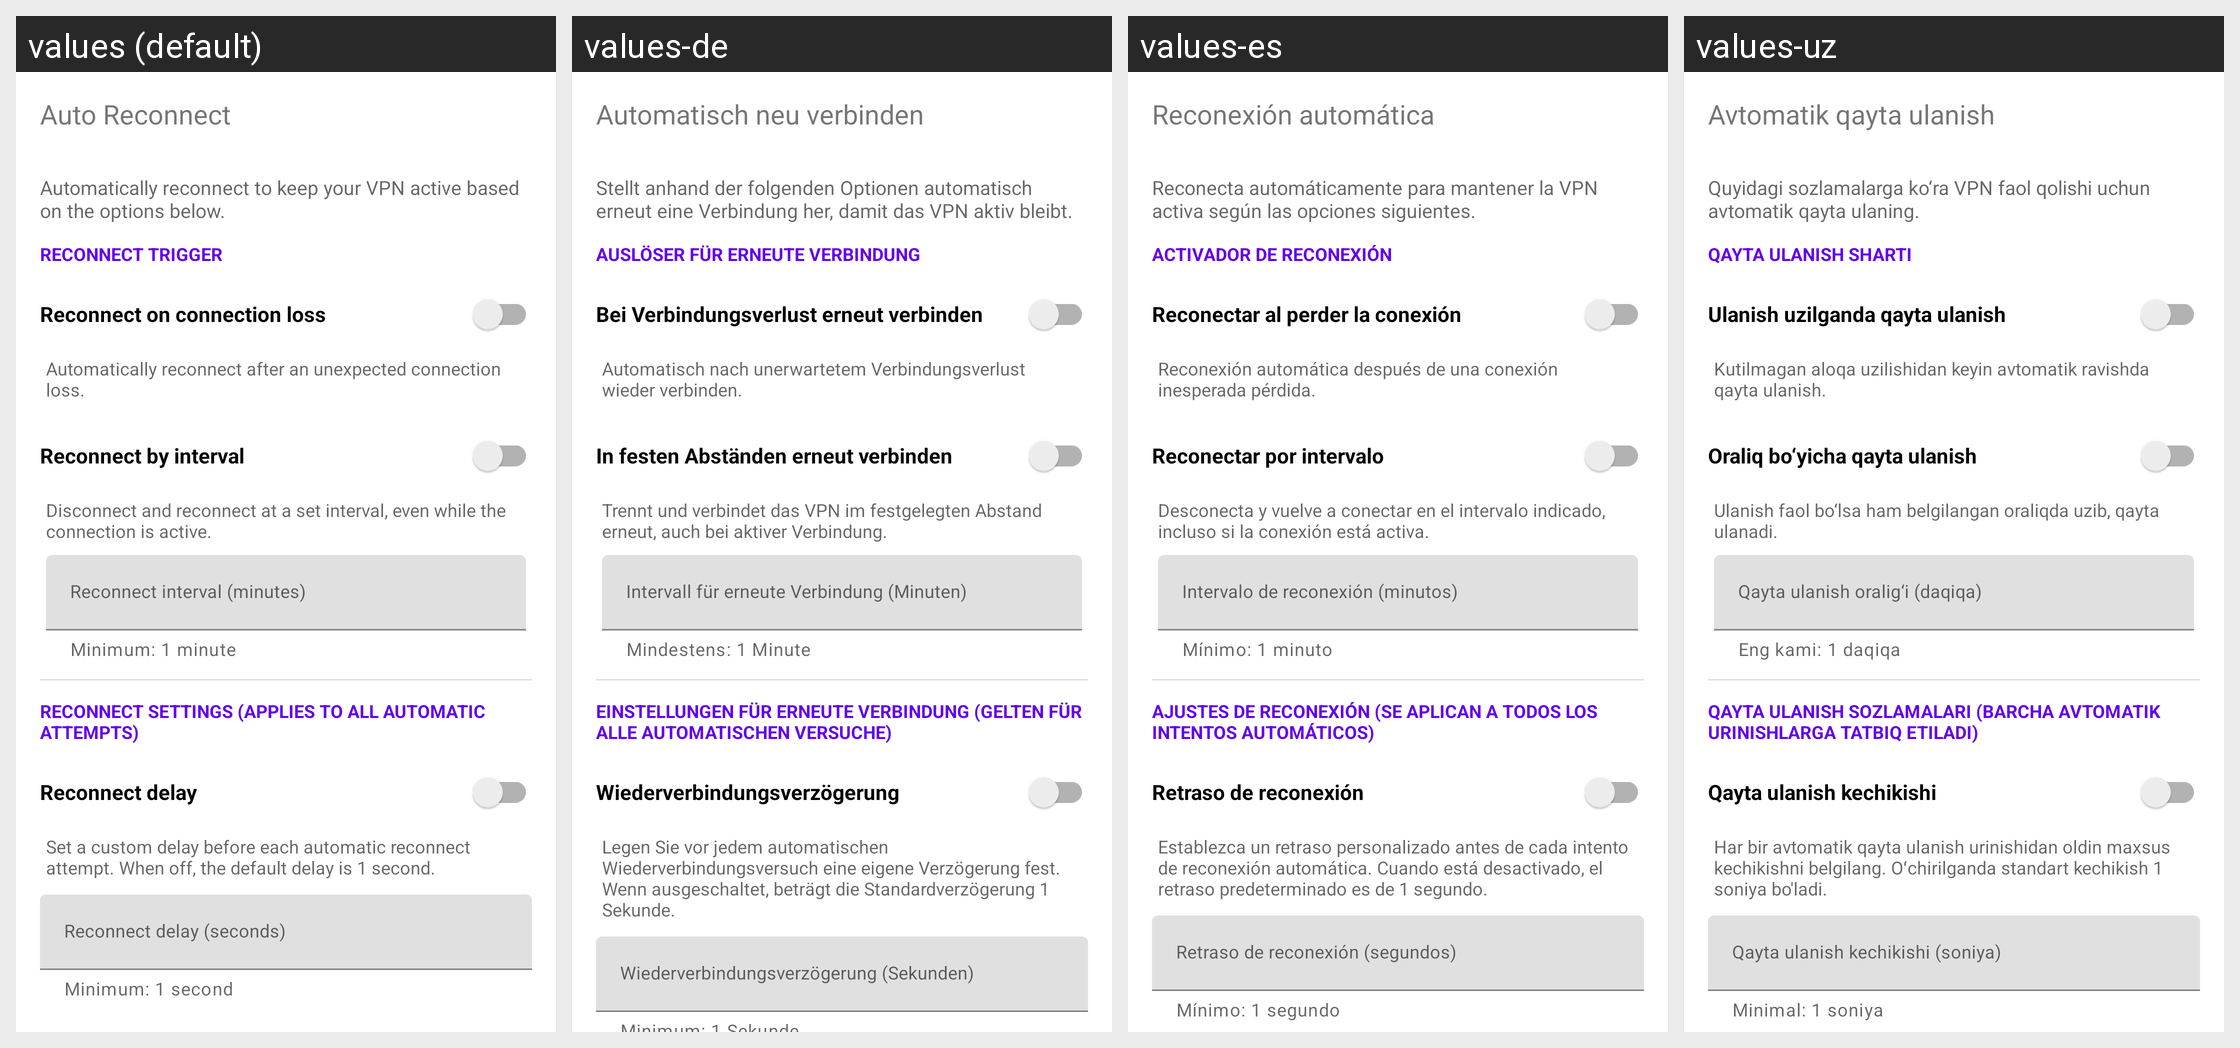

Locale-by-locale string values for the Android screen shown in this grid:
Android screen res/layout/dialog_auto_reconnect_timeout.xml rendered under 4 locales, left to right: values (default), values-de, values-es, values-uz. Device: Nexus 5 (rendered at 1080×1920; each locale shown at half size, 540×960, under a caption strip naming it); theme Theme.MaterialComponents.DayNight.NoActionBar.
Other locales in the repository, not shown: values-am, values-ar, values-fa, values-fr, values-in, values-ms, values-pt-rBR, values-ru, values-tg, values-tr, values-vi.
Strings drawn on this screen, with the default value and each locale's value (text and hints the layout hard-codes, and strings that could not be matched under every locale, appear in the picture but are not listed):

auto_reconnect
  values: Auto Reconnect
  values-de: Automatisch neu verbinden
  values-es: Reconexión automática
  values-uz: Avtomatik qayta ulanish

auto_reconnect_dialog_description
  values: Automatically reconnect to keep your VPN active based on the options below.
  values-de: Stellt anhand der folgenden Optionen automatisch erneut eine Verbindung her, damit das VPN aktiv bleibt.
  values-es: Reconecta automáticamente para mantener la VPN activa según las opciones siguientes.
  values-uz: Quyidagi sozlamalarga ko‘ra VPN faol qolishi uchun avtomatik qayta ulaning.

auto_reconnect_trigger_section
  values: Reconnect trigger
  values-de: Auslöser für erneute Verbindung
  values-es: Activador de reconexión
  values-uz: Qayta ulanish sharti

auto_reconnect_on_connection_loss
  values: Reconnect on connection loss
  values-de: Bei Verbindungsverlust erneut verbinden
  values-es: Reconectar al perder la conexión
  values-uz: Ulanish uzilganda qayta ulanish

auto_reconnect_description
  values: Automatically reconnect after an unexpected connection loss.
  values-de: Automatisch nach unerwartetem Verbindungsverlust wieder verbinden.
  values-es: Reconexión automática después de una conexión inesperada pérdida.
  values-uz: Kutilmagan aloqa uzilishidan keyin avtomatik ravishda qayta ulanish.

auto_reconnect_by_interval
  values: Reconnect by interval
  values-de: In festen Abständen erneut verbinden
  values-es: Reconectar por intervalo
  values-uz: Oraliq bo‘yicha qayta ulanish

auto_reconnect_interval_description
  values: Disconnect and reconnect at a set interval, even while the connection is active.
  values-de: Trennt und verbindet das VPN im festgelegten Abstand erneut, auch bei aktiver Verbindung.
  values-es: Desconecta y vuelve a conectar en el intervalo indicado, incluso si la conexión está activa.
  values-uz: Ulanish faol bo‘lsa ham belgilangan oraliqda uzib, qayta ulanadi.

auto_reconnect_interval_minutes
  values: Reconnect interval (minutes)
  values-de: Intervall für erneute Verbindung (Minuten)
  values-es: Intervalo de reconexión (minutos)
  values-uz: Qayta ulanish oralig‘i (daqiqa)

auto_reconnect_interval_helper
  values: Minimum: 1 minute
  values-de: Mindestens: 1 Minute
  values-es: Mínimo: 1 minuto
  values-uz: Eng kami: 1 daqiqa

auto_reconnect_settings_section
  values: Reconnect settings (applies to all automatic attempts)
  values-de: Einstellungen für erneute Verbindung (gelten für alle automatischen Versuche)
  values-es: Ajustes de reconexión (se aplican a todos los intentos automáticos)
  values-uz: Qayta ulanish sozlamalari (barcha avtomatik urinishlarga tatbiq etiladi)

auto_reconnect_delay
  values: Reconnect delay
  values-de: Wiederverbindungsverzögerung
  values-es: Retraso de reconexión
  values-uz: Qayta ulanish kechikishi

auto_reconnect_delay_description
  values: Set a custom delay before each automatic reconnect attempt. When off, the default delay is 1 second.
  values-de: Legen Sie vor jedem automatischen Wiederverbindungsversuch eine eigene Verzögerung fest. Wenn ausgeschaltet, beträgt die Standardverzögerung 1 Sekunde.
  values-es: Establezca un retraso personalizado antes de cada intento de reconexión automática. Cuando está desactivado, el retraso predeterminado es de 1 segundo.
  values-uz: Har bir avtomatik qayta ulanish urinishidan oldin maxsus kechikishni belgilang. Oʻchirilganda standart kechikish 1 soniya bo'ladi.

auto_reconnect_delay_seconds
  values: Reconnect delay (seconds)
  values-de: Wiederverbindungsverzögerung (Sekunden)
  values-es: Retraso de reconexión (segundos)
  values-uz: Qayta ulanish kechikishi (soniya)
